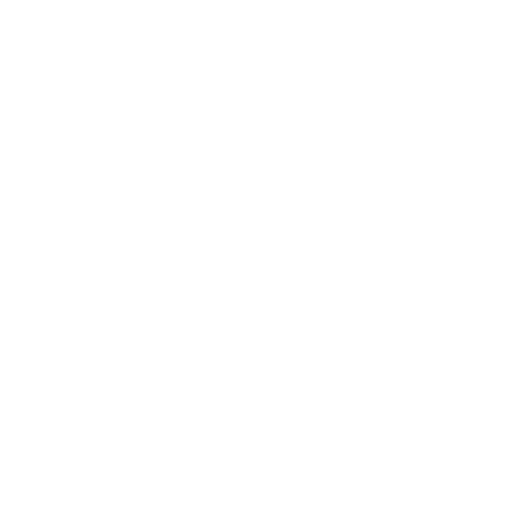
t = 0.00 s
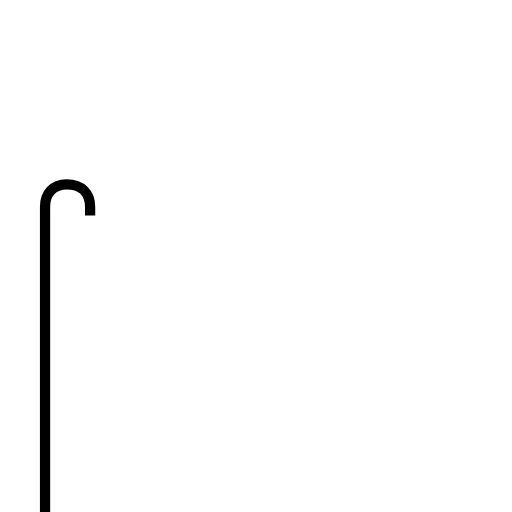
t = 1.16 s
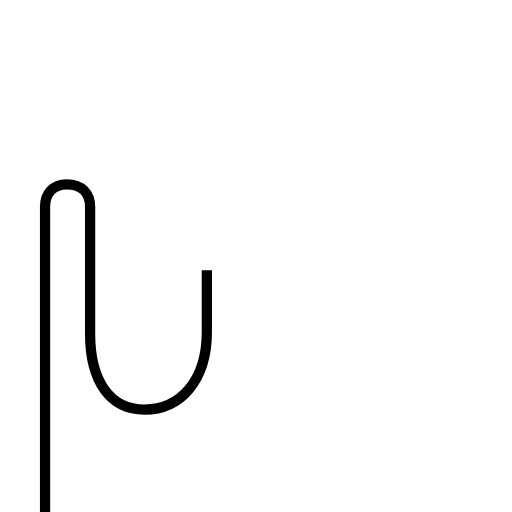
t = 2.32 s
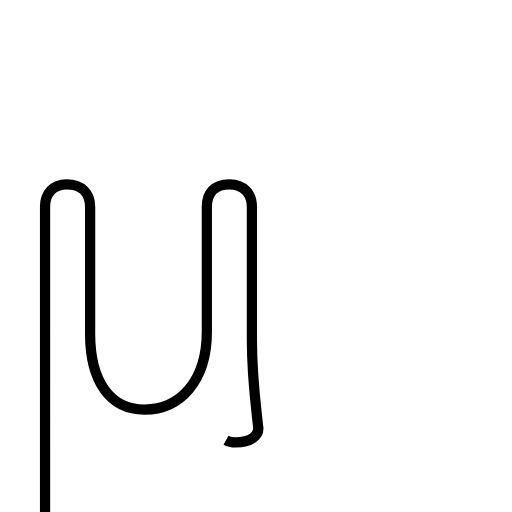
t = 3.49 s
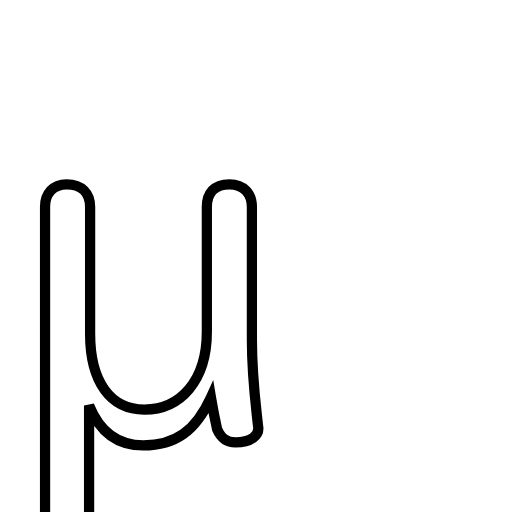
t = 4.65 s

The animated SVG that drew these frames (rendered in a browser with its animation timeline set to each time). Animation: 1 SMIL element (animate=1); one cycle of 4.65 s.

<?xml version='1.0' encoding='utf-8'?>
<svg viewBox="0.0 -6.0 50.0 50.0" version="1.1" xmlns="http://www.w3.org/2000/svg"><rect x="-1000" y="-1000" width="2000" height="2000" stroke="white" fill="white" /><g style="fill:none;stroke:#000000;stroke-width:1"><path d="M 4.4 7.1 L 4.4 -23.8 C 4.4 -25.1 5.2 -26.0 6.5 -26.0 C 8.0 -26.0 8.8 -25.1 8.8 -23.8 L 8.8 -11.4 C 8.8 -6.7 10.8 -4.0 14.1 -4.0 C 17.6 -4.0 20.2 -6.8 20.2 -11.6 L 20.2 -23.8 C 20.2 -25.1 20.9 -26.0 22.4 -26.0 C 23.8 -26.0 24.6 -25.1 24.6 -23.8 L 24.6 -10.8 C 24.6 -7.3 24.9 -5.2 25.2 -2.4 C 25.4 -1.4 24.4 -0.8 23.0 -0.8 C 22.1 -0.8 21.6 -1.2 21.2 -2.1 C 21.0 -3.0 20.8 -4.0 20.6 -5.2 C 19.1 -1.9 17.1 -0.5 14.0 -0.5 C 11.4 -0.5 9.7 -1.9 8.7 -4.4 L 8.7 7.1 C 8.7 8.4 8.0 9.2 6.5 9.2 C 5.2 9.2 4.4 8.4 4.4 7.1 Z" transform="translate(0.0 38.0)" stroke-dasharray="154.95059452326623" stroke-dashoffset="154.95059452326623"><animate attributeName="stroke-dashoffset" from="154.95059452326623" to="0" dur="4.648517835697986s" begin="0s" fill="freeze" /></path></g></svg>
